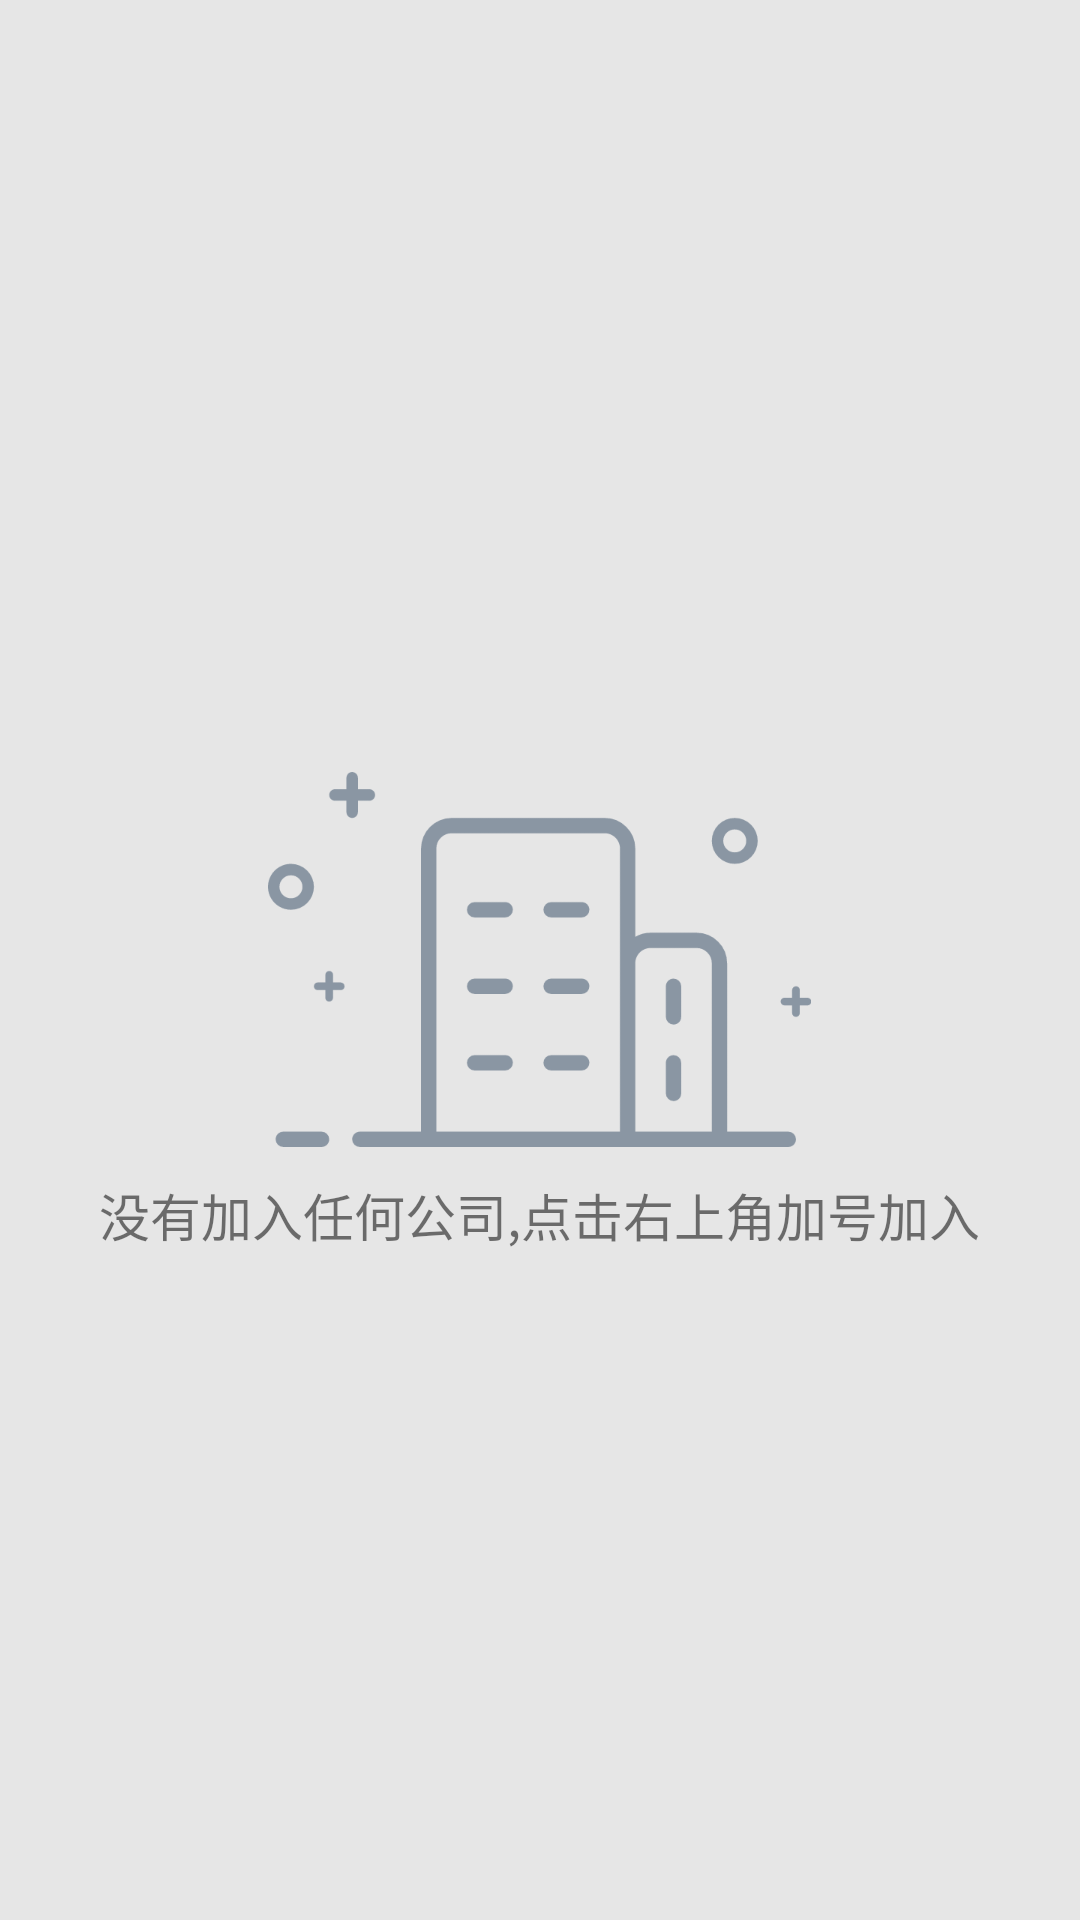

Android layout source for this screen:
<!-- AndroidManifest.xml: application theme AppTheme -->
<!-- res/layout/content_main.xml -->
<?xml version="1.0" encoding="utf-8"?>
<android.support.constraint.ConstraintLayout xmlns:android="http://schemas.android.com/apk/res/android"
    xmlns:app="http://schemas.android.com/apk/res-auto"
    xmlns:tools="http://schemas.android.com/tools"
    android:layout_width="match_parent"
    android:layout_height="match_parent"
    app:layout_behavior="@string/appbar_scrolling_view_behavior"
    tools:context=".MainActivity"
    tools:showIn="@layout/app_bar_main">

    <RelativeLayout
        android:layout_width="match_parent"
        android:layout_height="match_parent">

        <com.scwang.smartrefresh.layout.SmartRefreshLayout
            android:id="@+id/main_smart"
            android:layout_width="match_parent"
            android:layout_height="match_parent"
            app:srlAccentColor="@android:color/white"
            app:srlPrimaryColor="@color/colorPrimary">


            <LinearLayout
                android:layout_width="match_parent"
                android:layout_height="match_parent"
                android:orientation="vertical">

                <TextView
                    android:id="@+id/company_title"
                    style="@style/AppTheme.Label.Title.Large"
                    android:layout_gravity="center"
                    android:padding="@dimen/space_normal"
                    android:text="公司名称"
                    android:textSize="25sp" />

                <TextView
                    android:id="@+id/main_tip"
                    style="@style/AppTheme.Label.Title.Small"
                    android:padding="@dimen/space_normal"
                    android:text="tips:长按成员移除"
                    android:visibility="gone" />

                <android.support.v7.widget.RecyclerView
                    android:id="@+id/main_list"
                    android:layout_width="match_parent"
                    android:layout_height="match_parent">


                </android.support.v7.widget.RecyclerView>

            </LinearLayout>
        </com.scwang.smartrefresh.layout.SmartRefreshLayout>

        <RelativeLayout
            android:id="@+id/null_data_view"
            android:layout_width="match_parent"
            android:layout_height="match_parent"
            android:background="@color/colorbg">

            <ImageView
                android:id="@+id/null_data_img"
                android:layout_width="wrap_content"
                android:layout_height="wrap_content"
                android:layout_centerInParent="true"
                android:src="@mipmap/icon_null_data" />

            <TextView
                android:layout_width="wrap_content"
                android:layout_height="wrap_content"
                android:layout_below="@+id/null_data_img"
                android:layout_centerHorizontal="true"
                android:layout_marginTop="@dimen/space_normal"
                android:text="没有加入任何公司,点击右上角加号加入"
                android:textSize="@dimen/textsize_title" />

        </RelativeLayout>


    </RelativeLayout>


</android.support.constraint.ConstraintLayout>
<!-- res/layout/app_bar_main.xml (included above) -->
<?xml version="1.0" encoding="utf-8"?>
<android.support.design.widget.CoordinatorLayout xmlns:android="http://schemas.android.com/apk/res/android"
    xmlns:app="http://schemas.android.com/apk/res-auto"
    xmlns:tools="http://schemas.android.com/tools"
    android:layout_width="match_parent"
    android:layout_height="match_parent"
    tools:context=".MainActivity">

    <android.support.design.widget.AppBarLayout
        android:layout_width="match_parent"
        android:layout_height="wrap_content"
        android:theme="@style/AppTheme.AppBarOverlay">

        <android.support.v7.widget.Toolbar
            android:id="@+id/toolbar"
            android:layout_width="match_parent"
            android:layout_height="?attr/actionBarSize"
            android:background="?attr/colorPrimary"
            app:popupTheme="@style/AppTheme.PopupOverlay">


        </android.support.v7.widget.Toolbar>

    </android.support.design.widget.AppBarLayout>

    <include layout="@layout/content_main" />


</android.support.design.widget.CoordinatorLayout>
<!-- resources referenced by this layout -->
<resources>
  <color name="colorPrimary">#2ea67f</color>
  <color name="colorbg">#e6e6e6</color>
  <dimen name="space_normal">10dp</dimen>
  <dimen name="textsize_title">17sp</dimen>
  <!-- mipmap icon_null_data: png bitmap (mipmap-xxxhdpi, 22002 bytes) -->
  <style name="AppTheme.AppBarOverlay" parent="ThemeOverlay.AppCompat.Dark.ActionBar" />
  <style name="AppTheme.Label.Title.Large">
          <item name="android:textSize">@dimen/textsize_titlelarge</item>
          <item name="android:textStyle">bold</item>
      </style>
  <style name="AppTheme.Label.Title.Small">
          <item name="android:textSize">@dimen/textsize_titlesmall</item>
      </style>
  <style name="AppTheme.PopupOverlay" parent="ThemeOverlay.AppCompat.Light" />
  <style name="AppTheme" parent="Theme.AppCompat.Light.DarkActionBar">
          
          <item name="colorPrimary">@color/colorPrimary</item>
          <item name="colorPrimaryDark">@color/colorPrimaryDark</item>
          <item name="colorAccent">@color/colorAccent</item>
      </style>
  <dimen name="textsize_titlelarge">19sp</dimen>
  <dimen name="textsize_titlesmall">16sp</dimen>
  <color name="colorPrimaryDark">#2ea67f</color>
  <color name="colorAccent">#2ea67f</color>
</resources>
